Run: headless pygame with SDL's dummy video driver; simulated clock (each Clock.tick advances the game by its frame time, no real sleeping); random seed 0; keys injected as events and as key.get_pressed() state; mouse plan: one left click at the window centre at the start of phase 2, then a move to the lower-right quarter at the start of phase 3.
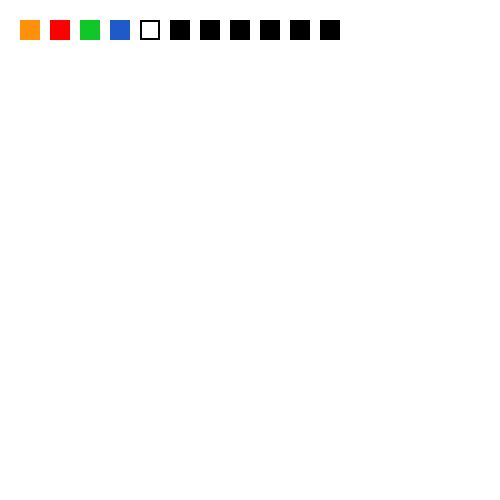
Frame 1 of 4 · flips 1–60 · no input
Frame 2 of 4 · flips 61–180 · clicked the window centre · tapped SPACE, RETURN · held RIGHT (→), D · screen unchanged from frame 1, image omitted
Frame 3 of 4 · flips 181–300 · moved the mouse to the lower-right quarter · held DOWN (↓), S · screen unchanged from frame 2, image omitted
Frame 4 of 4 · flips 301–420 · held LEFT (←), A, UP (↑), W · screen unchanged from frame 3, image omitted

The pygame program that drew these frames:

import pygame as pg 
import math 
 
pg.init() 
 
screen = pg.display.set_mode((500, 500)) 
clock = pg.time.Clock() 
 
done = False 
orange = (255, 144, 10) 
red = (255, 0, 0) 
green = (15, 200, 40) 
blue = (30, 90, 200) 
white = (255, 255, 255) 
black = (0, 0, 0) 
 
LMBpressed = False 
 
screen.fill(white) 
 
base_layer = pg.Surface((500, 500)) 
base_layer.fill(white) 
 
brush = orange 
 
x = 0 
y = 0  
x1 = 0 
y1 = 0 
 
color = black 
 
drawing_mode = "brush"   
rect_size = 0 
circle_radius = 0 
draw_shape = False 
 
while not done: 
    mouse = pg.mouse.get_pos() 
 
    # Buttons 
    rectOrange = pg.draw.rect(base_layer, orange, pg.Rect(20, 20, 20, 20)) 
    rectRed = pg.draw.rect(base_layer, red, pg.Rect(50, 20, 20, 20)) 
    rectGreen = pg.draw.rect(base_layer, green, pg.Rect(80, 20, 20, 20)) 
    rectBlue = pg.draw.rect(base_layer, blue, pg.Rect(110, 20, 20, 20)) 
    Eraser = pg.draw.rect(base_layer, black, pg.Rect(140, 20, 20, 20), 2) 
    DrawRect = pg.draw.rect(base_layer, black, pg.Rect(170, 20, 20, 20)) 
    DrawCircle = pg.draw.rect(base_layer, black, pg.Rect(200, 20, 20, 20)) 
    DrawSquare = pg.draw.rect(base_layer, black, pg.Rect(230, 20, 20, 20)) 
    DrawRightTriangle = pg.draw.rect(base_layer, black, pg.Rect(260, 20, 20, 20)) 
    DrawEquilateralTriangle = pg.draw.rect(base_layer, black, pg.Rect(290, 20, 20, 20)) 
    DrawRhombus = pg.draw.rect(base_layer, black, pg.Rect(320, 20, 20, 20)) 
 
    for event in pg.event.get(): 
        if event.type == pg.QUIT: 
            done = True 
 
        if event.type == pg.MOUSEBUTTONDOWN and event.button == 1: 
            LMBpressed = True 
            x, y = event.pos 

            # Check which button was pressed 
            if rectOrange.collidepoint(*mouse): 
                drawing_mode = "brush"  
                brush = orange 
            elif rectBlue.collidepoint(*mouse): 
                drawing_mode = "brush"  
                brush = blue 
            elif rectGreen.collidepoint(*mouse): 
                drawing_mode = "brush"  
                brush = green 
            elif rectRed.collidepoint(*mouse): 
                drawing_mode = "brush"  
                brush = red 
            elif Eraser.collidepoint(*mouse): 
                drawing_mode = "brush"  
                brush = white 
            elif DrawRect.collidepoint(*mouse): 
                drawing_mode = "rect" 
                print("AAAAA") 
                rect_size = 0   
                x, y = event.pos   
                x1, y1 = event.pos 
            elif DrawCircle.collidepoint(*mouse): 
                drawing_mode = "circle" 
                circle_radius = 0  
                x1, y1 = event.pos   
            elif DrawSquare.collidepoint(*mouse): 
                drawing_mode = "square" 
                draw_shape = True 
                x1, y1 = event.pos 
            elif DrawRightTriangle.collidepoint(*mouse): 
                drawing_mode = "right_triangle" 
                draw_shape = True 
                x1, y1 = event.pos 
            elif DrawEquilateralTriangle.collidepoint(*mouse): 
                drawing_mode = "equilateral_triangle" 
                draw_shape = True 
                x1, y1 = event.pos 
            elif DrawRhombus.collidepoint(*mouse): 
                drawing_mode = "rhombus" 
                draw_shape = True 
                x1, y1 = event.pos 
 
 # regular brash
        if event.type == pg.MOUSEMOTION  and LMBpressed: 
            if drawing_mode == "brush":
                if x != 0 and y != 0: 
                    x1, y1 = event.pos 
                    if brush != white:  # not eraser 
                        pg.draw.line(base_layer, brush, (x, y), (x1, y1), 2) 
                        x, y = x1, y1 
                    else:  # eraser 
                        pg.draw.line(base_layer, brush, (x, y), (x1, y1), 20) 
                        x, y = x1, y1 
 
        if event.type == pg.MOUSEMOTION and LMBpressed and draw_shape: 
            if x != 0 and y != 0: 
                x1, y1 = event.pos 
 
        if event.type == pg.MOUSEBUTTONUP: 
            LMBpressed = False 
            x1 , y1 = event.pos 
      #change mode for drawing things       
            if drawing_mode == "rect": 
                    print("DSAD") 
                    size = max(abs(x - x1), abs(y - y1)) 
                    pg.draw.rect(base_layer, black, pg.Rect(x, y, abs(x - x1), abs(y - y1)), 5) 

            if drawing_mode == "circle":
                radius = int(math.sqrt((x1 - x) ** 2 + (y1 - y) ** 2))
                pg.draw.circle(base_layer, black, (x, y), radius, 2)

            if drawing_mode == "square":
                size = max(abs(x - x1), abs(y - y1)) 
                pg.draw.rect(base_layer, black, pg.Rect(x, y, abs(x - x1), abs(x - x1)), 3) 

            if drawing_mode == "right_triangle":
                print("K")
                size = max(abs(x - x1), abs(y - y1))
                pg.draw.polygon(base_layer, black, ((x, y+(y-y1)), (x+(x-x1), y), (x, y)), 3)

            if drawing_mode == "equilateral_triangle":
                pg.draw.polygon(base_layer, black, ((x, y), (x+(max(abs(x1-x), abs(y1-y))/math.sqrt(3)), y+max(abs(x1-x), abs(y1-y))), (x-(max(abs(x1-x), abs(y1-y))/math.sqrt(3)), y+max(abs(x1-x), abs(y1-y)))), 2)

            if drawing_mode == "rhombus":
                pg.draw.polygon(base_layer, black, ((x, y), (x+(max(abs(x1-x), abs(y1-y))/math.sqrt(3))/2, y+(max(abs(x1-x), abs(y1-y)))/2), (x, y + max(abs(x1-x), abs(y1-y))), (x-(max(abs(x1-x), abs(y1-y))/math.sqrt(3))/2, y+max(abs(x1-x), abs(y1-y))/2)), 3)


    screen.blit(base_layer, (0, 0)) 
    pg.display.flip() 
    clock.tick(60)
